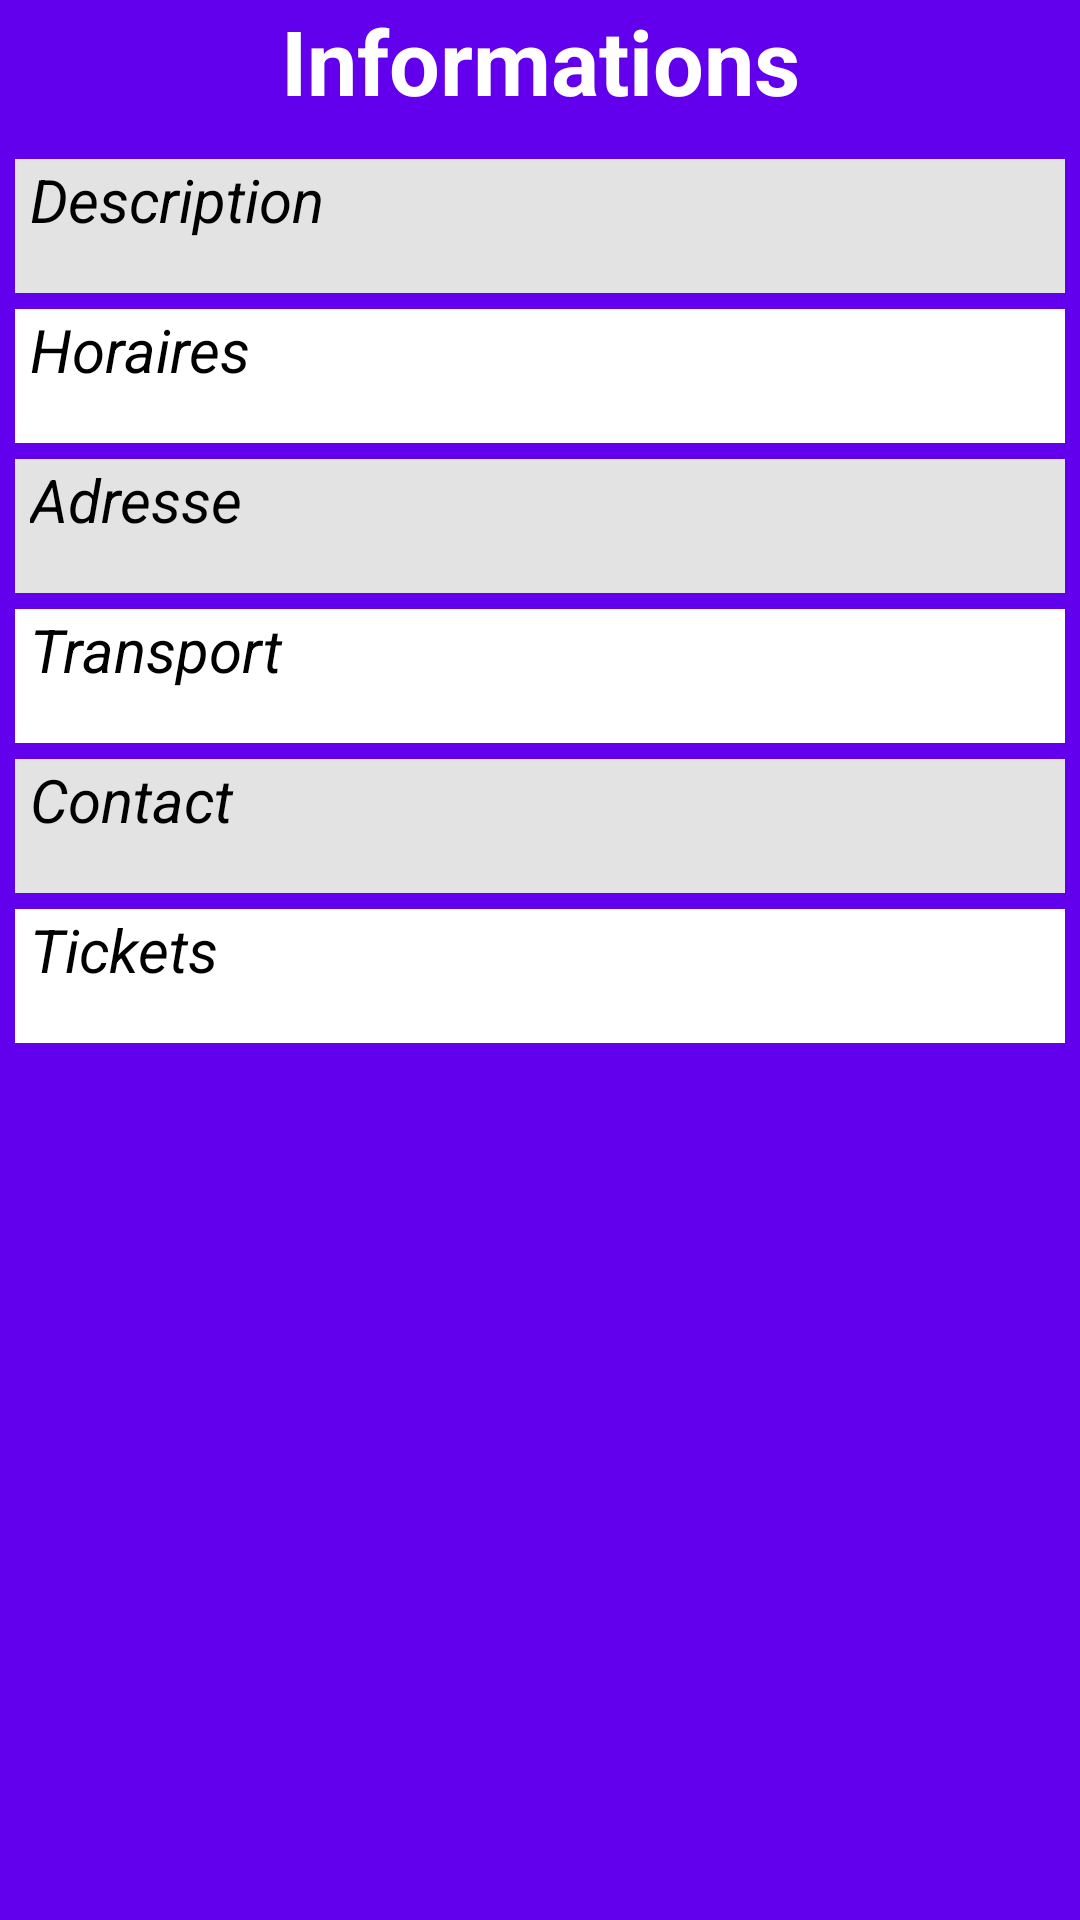

Here is an Android app screen rendered from its layout file. Give the layout XML and the strings, colors and styles it references.
<!-- AndroidManifest.xml: application theme Theme.Beaux_ARts -->
<!-- res/layout/fragment_info.xml -->
<?xml version="1.0" encoding="utf-8"?>
<RelativeLayout xmlns:android="http://schemas.android.com/apk/res/android"
    xmlns:app="http://schemas.android.com/apk/res-auto"
    xmlns:tools="http://schemas.android.com/tools"
    android:layout_width="match_parent"
    android:layout_height="match_parent"
    tools:context=".InfoFragment"
    android:background="@color/purple_500">

    <TextView
        android:id="@+id/title_InfoFragment"
        android:layout_width="match_parent"
        android:layout_height="wrap_content"
        android:gravity="center_horizontal"
        android:text="Informations"
        android:textColor="@color/white"
        android:textSize="30sp"
        android:textStyle="bold" />

    <ScrollView
        android:layout_width="match_parent"
        android:layout_height="wrap_content"
        android:layout_below="@+id/title_InfoFragment"
        android:layout_marginTop="10dp">

        <LinearLayout
            android:layout_width="match_parent"
            android:layout_height="wrap_content"
            android:orientation="vertical">

            <LinearLayout
                android:id="@+id/info_description_layout"
                android:layout_width="match_parent"
                android:layout_height="wrap_content"
                android:layout_marginHorizontal="5dp"
                android:layout_marginVertical="2.5dp"
                android:background="@color/light_grey"
                android:orientation="vertical">

                <TextView
                    android:id="@+id/info_description_title"
                    android:layout_width="match_parent"
                    android:layout_height="wrap_content"
                    android:text="Description"
                    android:textColor="@color/black"
                    android:layout_marginStart="5dp"
                    android:textSize="20sp"
                    android:textStyle="italic" />

                <TextView
                    android:id="@+id/info_description_corpus"
                    android:layout_width="match_parent"
                    android:layout_height="wrap_content"
                    android:layout_marginHorizontal="5dp"
                    android:textColor="@color/black"
                    android:textSize="13sp"/>

            </LinearLayout>

            <LinearLayout
                android:id="@+id/info_horaires_layout"
                android:layout_width="match_parent"
                android:layout_height="wrap_content"
                android:layout_marginHorizontal="5dp"
                android:layout_marginVertical="2.5dp"
                android:background="@color/white"
                android:orientation="vertical">

                <TextView
                    android:id="@+id/info_horaires_title"
                    android:layout_width="match_parent"
                    android:layout_height="wrap_content"
                    android:text="Horaires"
                    android:textColor="@color/black"
                    android:layout_marginStart="5dp"
                    android:textSize="20sp"
                    android:textStyle="italic" />

                <TextView
                    android:id="@+id/info_horaires_corpus"
                    android:layout_width="match_parent"
                    android:layout_height="wrap_content"
                    android:layout_marginHorizontal="5dp"
                    android:textColor="@color/black"
                    android:textSize="13sp"/>

            </LinearLayout>

            <LinearLayout
                android:id="@+id/info_adresse_layout"
                android:layout_width="match_parent"
                android:layout_height="wrap_content"
                android:layout_marginHorizontal="5dp"
                android:layout_marginVertical="2.5dp"
                android:background="@color/light_grey"
                android:orientation="vertical">

                <TextView
                    android:id="@+id/info_adresse_title"
                    android:layout_width="match_parent"
                    android:layout_height="wrap_content"
                    android:text="Adresse"
                    android:textColor="@color/black"
                    android:layout_marginStart="5dp"
                    android:textSize="20sp"
                    android:textStyle="italic" />

                <TextView
                    android:id="@+id/info_adresse_corpus"
                    android:layout_width="match_parent"
                    android:layout_height="wrap_content"
                    android:layout_marginHorizontal="5dp"
                    android:textColor="@color/black"
                    android:textSize="13sp"/>

            </LinearLayout>

            <LinearLayout
                android:id="@+id/info_transport_layout"
                android:layout_width="match_parent"
                android:layout_height="wrap_content"
                android:layout_marginHorizontal="5dp"
                android:layout_marginVertical="2.5dp"
                android:background="@color/white"
                android:orientation="vertical">

                <TextView
                    android:id="@+id/info_transport_title"
                    android:layout_width="match_parent"
                    android:layout_height="wrap_content"
                    android:text="Transport"
                    android:textColor="@color/black"
                    android:layout_marginStart="5dp"
                    android:textSize="20sp"
                    android:textStyle="italic" />

                <TextView
                    android:id="@+id/info_transport_corpus"
                    android:layout_width="match_parent"
                    android:layout_height="wrap_content"
                    android:layout_marginHorizontal="5dp"
                    android:textColor="@color/black"
                    android:textSize="13sp"/>

            </LinearLayout>

            <LinearLayout
                android:id="@+id/info_contact_layout"
                android:layout_width="match_parent"
                android:layout_height="wrap_content"
                android:layout_marginHorizontal="5dp"
                android:layout_marginVertical="2.5dp"
                android:background="@color/light_grey"
                android:orientation="vertical">

                <TextView
                    android:id="@+id/info_contact_title"
                    android:layout_width="match_parent"
                    android:layout_height="wrap_content"
                    android:text="Contact"
                    android:textColor="@color/black"
                    android:layout_marginStart="5dp"
                    android:textSize="20sp"
                    android:textStyle="italic" />

                <TextView
                    android:id="@+id/info_contact_corpus"
                    android:layout_width="match_parent"
                    android:layout_height="wrap_content"
                    android:layout_marginHorizontal="5dp"
                    android:textColor="@color/black"
                    android:textSize="13sp"/>

            </LinearLayout>

            <LinearLayout
                android:id="@+id/info_tickets_layout"
                android:layout_width="match_parent"
                android:layout_height="wrap_content"
                android:layout_marginHorizontal="5dp"
                android:layout_marginVertical="2.5dp"
                android:background="@color/white"
                android:orientation="vertical">

                <TextView
                    android:id="@+id/info_tickets_title"
                    android:layout_width="match_parent"
                    android:layout_height="wrap_content"
                    android:text="Tickets"
                    android:textColor="@color/black"
                    android:layout_marginStart="5dp"
                    android:textSize="20sp"
                    android:textStyle="italic" />

                <TextView
                    android:id="@+id/info_tickets_corpus"
                    android:layout_width="match_parent"
                    android:layout_height="wrap_content"
                    android:layout_marginHorizontal="5dp"
                    android:textColor="@color/black"
                    android:textSize="13sp"/>

            </LinearLayout>

        </LinearLayout>
    </ScrollView>


</RelativeLayout>
<!-- resources referenced by this layout -->
<resources>
  <color name="black">#FF000000</color>
  <color name="light_grey">#E3E3E3</color>
  <color name="purple_500">#FF6200EE</color>
  <color name="white">#FFFFFFFF</color>
  <style name="Theme.Beaux_ARts" parent="Theme.MaterialComponents.DayNight.DarkActionBar">
          
          <item name="colorPrimary">@color/blue</item>
          <item name="colorPrimaryVariant">@color/purple_700</item>
          <item name="colorOnPrimary">@color/white</item>
          
          <item name="colorSecondary">@color/teal_200</item>
          <item name="colorSecondaryVariant">@color/teal_700</item>
          <item name="colorOnSecondary">@color/black</item>
          
          <item name="android:statusBarColor" tools:targetApi="l">?attr/colorPrimaryVariant</item>
          
      </style>
  <color name="blue">#00F</color>
  <color name="purple_700">#FF3700B3</color>
  <color name="teal_200">#FF03DAC5</color>
  <color name="teal_700">#FF018786</color>
</resources>
